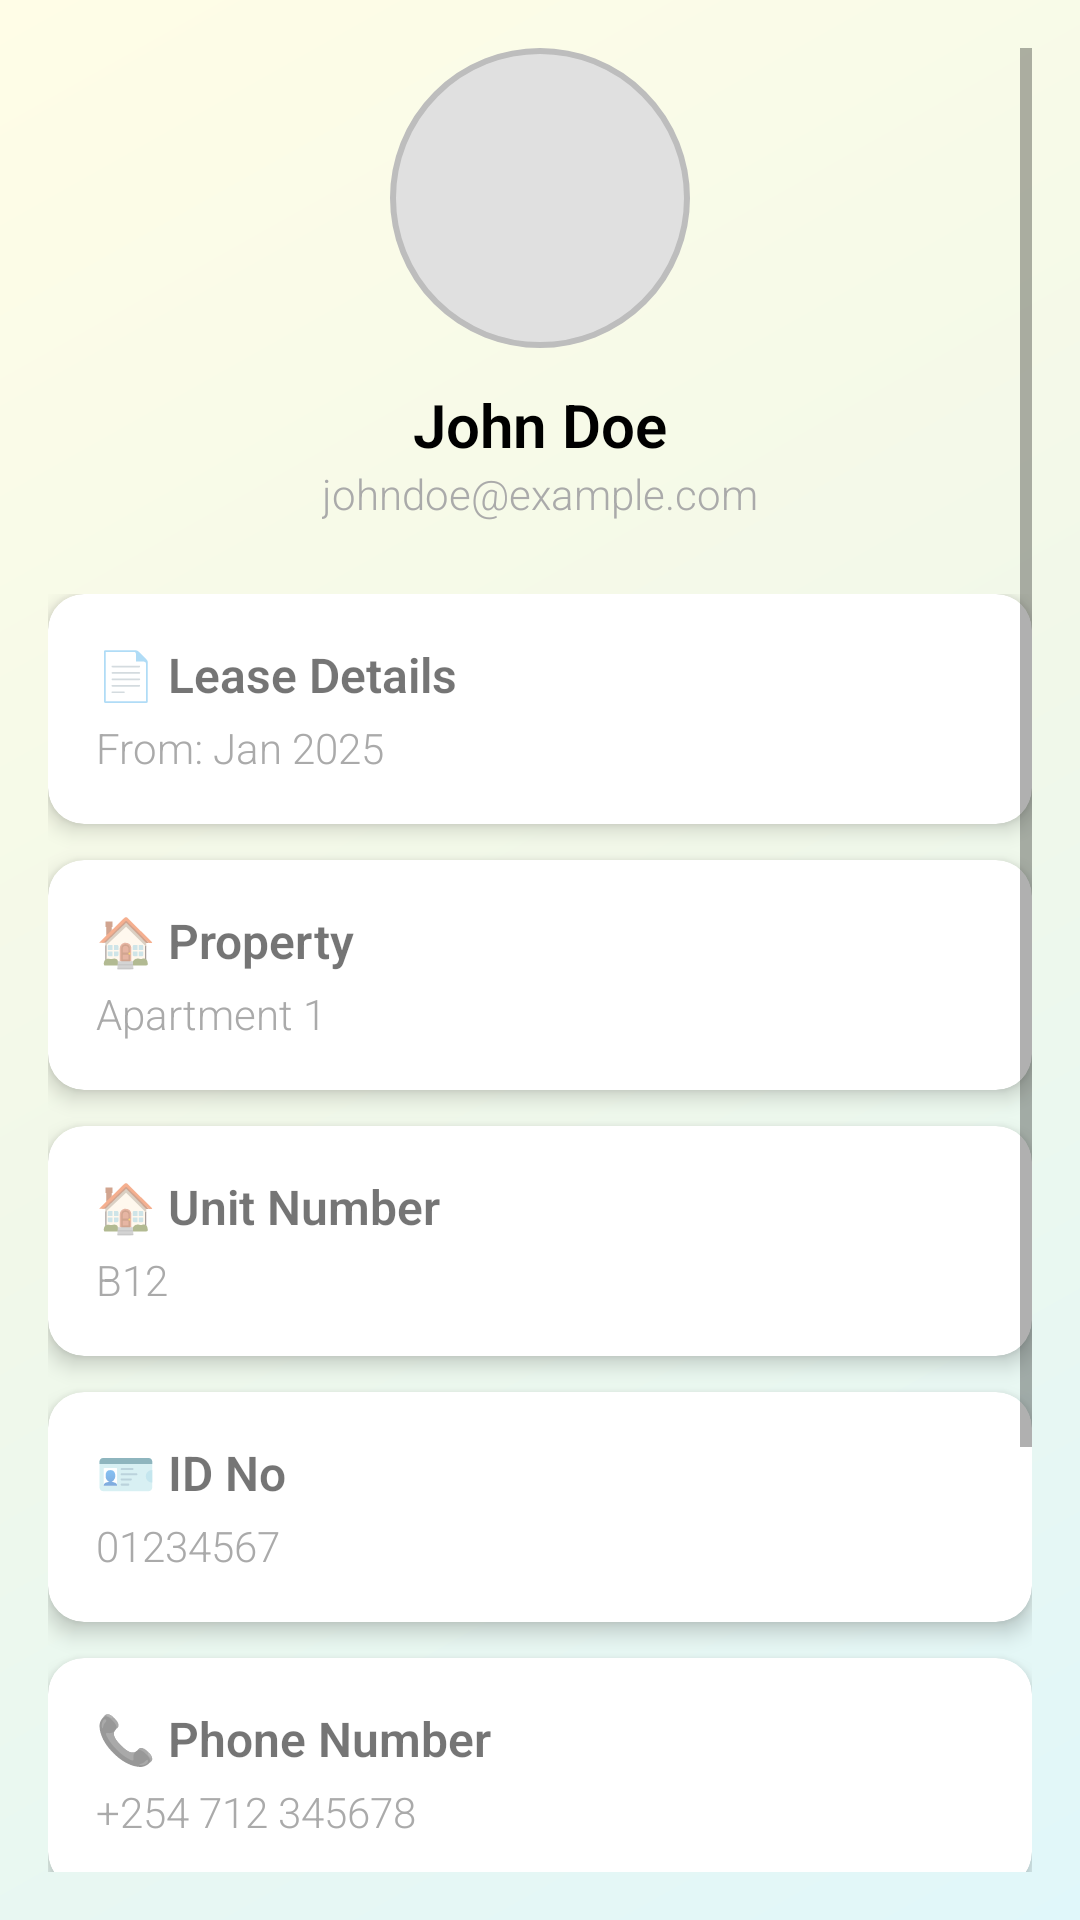

Write the Android layout XML for this screen, with the resource values it uses.
<!-- AndroidManifest.xml: application theme Theme.Letspace -->
<!-- res/layout/fragment_profile.xml -->
<?xml version="1.0" encoding="utf-8"?>
<ScrollView xmlns:android="http://schemas.android.com/apk/res/android"
    xmlns:app="http://schemas.android.com/apk/res-auto"
    android:layout_width="match_parent"
    android:layout_height="match_parent"
    android:background="@drawable/dashboard_bg"
    android:padding="16dp">

    <LinearLayout
        android:layout_width="match_parent"
        android:layout_height="wrap_content"
        android:gravity="center_horizontal"
        android:orientation="vertical"
        android:paddingBottom="16dp">

        
        <ImageView
            android:id="@+id/profileImage"
            android:layout_width="100dp"
            android:layout_height="100dp"
            android:background="@drawable/circle_bg"
            android:contentDescription="Profile picture"
            android:padding="16dp"
            android:scaleType="centerInside"
            android:src="@drawable/outline_person_24" />

        
        <TextView
            android:id="@+id/tvTenantName"
            android:layout_width="wrap_content"
            android:layout_height="wrap_content"
            android:paddingTop="12dp"
            android:text="John Doe"
            android:textColor="@android:color/black"
            android:textSize="20sp"
            android:textStyle="bold" />

        
        <TextView
            android:id="@+id/tvTenantEmail"
            android:layout_width="wrap_content"
            android:layout_height="wrap_content"
            android:text="johndoe@example.com"
            android:textColor="@android:color/darker_gray"
            android:textSize="14sp" />

        
        <LinearLayout
            android:layout_width="match_parent"
            android:layout_height="wrap_content"
            android:layout_marginTop="24dp"
            android:orientation="vertical">

            <androidx.cardview.widget.CardView
                android:layout_width="match_parent"
                android:layout_height="wrap_content"
                android:layout_marginBottom="12dp"
                app:cardCornerRadius="12dp"
                app:cardElevation="4dp">

                <LinearLayout
                    android:layout_width="match_parent"
                    android:layout_height="wrap_content"
                    android:orientation="vertical"
                    android:padding="16dp">

                    <TextView
                        android:layout_width="wrap_content"
                        android:layout_height="wrap_content"
                        android:text="📄 Lease Details"
                        android:textSize="16sp"
                        android:textStyle="bold" />

                    <TextView
                        android:id="@+id/tvRegistrationDate"
                        android:layout_width="wrap_content"
                        android:layout_height="wrap_content"
                        android:paddingTop="4dp"
                        android:text="From: Jan 2025"
                        android:textColor="@android:color/darker_gray"
                        android:textSize="14sp" />

                </LinearLayout>
            </androidx.cardview.widget.CardView>

            <androidx.cardview.widget.CardView
                android:layout_width="match_parent"
                android:layout_height="wrap_content"
                android:layout_marginBottom="12dp"
                app:cardCornerRadius="12dp"
                app:cardElevation="4dp">

                <LinearLayout
                    android:layout_width="match_parent"
                    android:layout_height="wrap_content"
                    android:orientation="vertical"
                    android:padding="16dp">

                    <TextView
                        android:layout_width="wrap_content"
                        android:layout_height="wrap_content"
                        android:text="🏠 Property"
                        android:textSize="16sp"
                        android:textStyle="bold" />

                    <TextView
                        android:id="@+id/tvProperty"
                        android:layout_width="wrap_content"
                        android:layout_height="wrap_content"
                        android:paddingTop="4dp"
                        android:text="Apartment 1"
                        android:textColor="@android:color/darker_gray"
                        android:textSize="14sp" />

                </LinearLayout>
            </androidx.cardview.widget.CardView>

            <androidx.cardview.widget.CardView
                android:layout_width="match_parent"
                android:layout_height="wrap_content"
                android:layout_marginBottom="12dp"
                app:cardCornerRadius="12dp"
                app:cardElevation="4dp">

                <LinearLayout
                    android:layout_width="match_parent"
                    android:layout_height="wrap_content"
                    android:orientation="vertical"
                    android:padding="16dp">

                    <TextView
                        android:layout_width="wrap_content"
                        android:layout_height="wrap_content"
                        android:text="🏠 Unit Number"
                        android:textSize="16sp"
                        android:textStyle="bold" />

                    <TextView
                        android:id="@+id/tvUnitNumber"
                        android:layout_width="wrap_content"
                        android:layout_height="wrap_content"
                        android:paddingTop="4dp"
                        android:text="B12"
                        android:textColor="@android:color/darker_gray"
                        android:textSize="14sp" />

                </LinearLayout>
            </androidx.cardview.widget.CardView>

            <androidx.cardview.widget.CardView
                android:layout_width="match_parent"
                android:layout_height="wrap_content"
                android:layout_marginBottom="12dp"
                app:cardCornerRadius="12dp"
                app:cardElevation="4dp">

                <LinearLayout
                    android:layout_width="match_parent"
                    android:layout_height="wrap_content"
                    android:orientation="vertical"
                    android:padding="16dp">

                    <TextView
                        android:layout_width="wrap_content"
                        android:layout_height="wrap_content"
                        android:text="🪪 ID No"
                        android:textSize="16sp"
                        android:textStyle="bold" />

                    <TextView
                        android:id="@+id/tvIDNo"
                        android:layout_width="wrap_content"
                        android:layout_height="wrap_content"
                        android:paddingTop="4dp"
                        android:text="01234567"
                        android:textColor="@android:color/darker_gray"
                        android:textSize="14sp" />

                </LinearLayout>
            </androidx.cardview.widget.CardView>

            <androidx.cardview.widget.CardView
                android:layout_width="match_parent"
                android:layout_height="wrap_content"
                android:layout_marginBottom="12dp"
                app:cardCornerRadius="12dp"
                app:cardElevation="4dp">

                <LinearLayout
                    android:layout_width="match_parent"
                    android:layout_height="wrap_content"
                    android:orientation="vertical"
                    android:padding="16dp">

                    <TextView
                        android:layout_width="wrap_content"
                        android:layout_height="wrap_content"
                        android:text="📞 Phone Number"
                        android:textSize="16sp"
                        android:textStyle="bold" />

                    <TextView
                        android:id="@+id/tvPhoneNumber"
                        android:layout_width="wrap_content"
                        android:layout_height="wrap_content"
                        android:paddingTop="4dp"
                        android:text="+254 712 345678"
                        android:textColor="@android:color/darker_gray"
                        android:textSize="14sp" />

                </LinearLayout>
            </androidx.cardview.widget.CardView>

            <androidx.cardview.widget.CardView
                android:layout_width="match_parent"
                android:layout_height="wrap_content"
                android:layout_marginBottom="12dp"
                app:cardCornerRadius="12dp"
                app:cardElevation="4dp">

                <LinearLayout
                    android:layout_width="match_parent"
                    android:layout_height="wrap_content"
                    android:orientation="vertical"
                    android:padding="16dp">

                    <TextView
                        android:layout_width="wrap_content"
                        android:layout_height="wrap_content"
                        android:text="📞 Emergency Contact"
                        android:textSize="16sp"
                        android:textStyle="bold" />

                    <TextView
                        android:id="@+id/tvEmergencyContact"
                        android:layout_width="wrap_content"
                        android:layout_height="wrap_content"
                        android:paddingTop="4dp"
                        android:text="+254 712 345678"
                        android:textColor="@android:color/darker_gray"
                        android:textSize="14sp" />

                </LinearLayout>
            </androidx.cardview.widget.CardView>

            <androidx.cardview.widget.CardView
                android:layout_width="match_parent"
                android:layout_height="wrap_content"
                android:layout_marginBottom="12dp"
                app:cardCornerRadius="12dp"
                app:cardElevation="4dp">

                <LinearLayout
                    android:layout_width="match_parent"
                    android:layout_height="wrap_content"
                    android:orientation="vertical"
                    android:padding="16dp">

                    <TextView
                        android:layout_width="wrap_content"
                        android:layout_height="wrap_content"
                        android:text="💰 Balance"
                        android:textSize="16sp"
                        android:textStyle="bold" />

                    <TextView
                        android:id="@+id/tvBalance"
                        android:layout_width="wrap_content"
                        android:layout_height="wrap_content"
                        android:paddingTop="4dp"
                        android:text="0.0"
                        android:textColor="@android:color/darker_gray"
                        android:textSize="14sp" />

                </LinearLayout>
            </androidx.cardview.widget.CardView>

        </LinearLayout>

    </LinearLayout>
</ScrollView>
<!-- resources referenced by this layout -->
<resources>
  <!-- drawable circle_bg (drawable) -->
  <?xml version="1.0" encoding="utf-8"?>
  <shape xmlns:android="http://schemas.android.com/apk/res/android"
      android:shape="oval">
  
      
      <solid android:color="#E0E0E0"/> 
  
      
      <stroke
          android:width="2dp"
          android:color="#BDBDBD"/> 
  
      
      <padding
          android:left="4dp"
          android:top="4dp"
          android:right="4dp"
          android:bottom="4dp"/>
  </shape>
  <!-- drawable dashboard_bg (drawable) -->
  <?xml version="1.0" encoding="utf-8"?>
  <shape xmlns:android="http://schemas.android.com/apk/res/android"
      android:shape="rectangle">
      <gradient
          android:angle="135"
          android:centerColor="#F1F8E9"
          android:dither="true"
          android:endColor="#FFFDE7"
          android:startColor="#E0F7FA"
          android:type="linear" />
  </shape>
  <style name="Theme.Letspace" parent="Theme.MaterialComponents.DayNight.NoActionBar">
          
          <item name="colorPrimary">@color/deep_blue_500</item>
          <item name="colorPrimaryVariant">@color/deep_blue_700</item>
          <item name="colorAccent">@color/deep_blue_accent</item>
          <item name="colorOnPrimary">@color/white</item>
          
          <item name="colorSecondary">@color/teal_200</item>
          <item name="colorSecondaryVariant">@color/teal_700</item>
          <item name="colorOnSecondary">@color/black</item>
          
          <item name="android:statusBarColor">?attr/colorPrimaryVariant</item>
          
          <item name="android:fontFamily">sans-serif-light</item>
      </style>
  <color name="deep_blue_500">#1565C0</color>
  <color name="deep_blue_700">#0D47A1</color>
  <color name="deep_blue_accent">#82B1FF</color>
  <color name="white">#FFFFFFFF</color>
  <color name="teal_200">#FF03DAC5</color>
  <color name="teal_700">#FF018786</color>
  <color name="black">#FF000000</color>
</resources>
